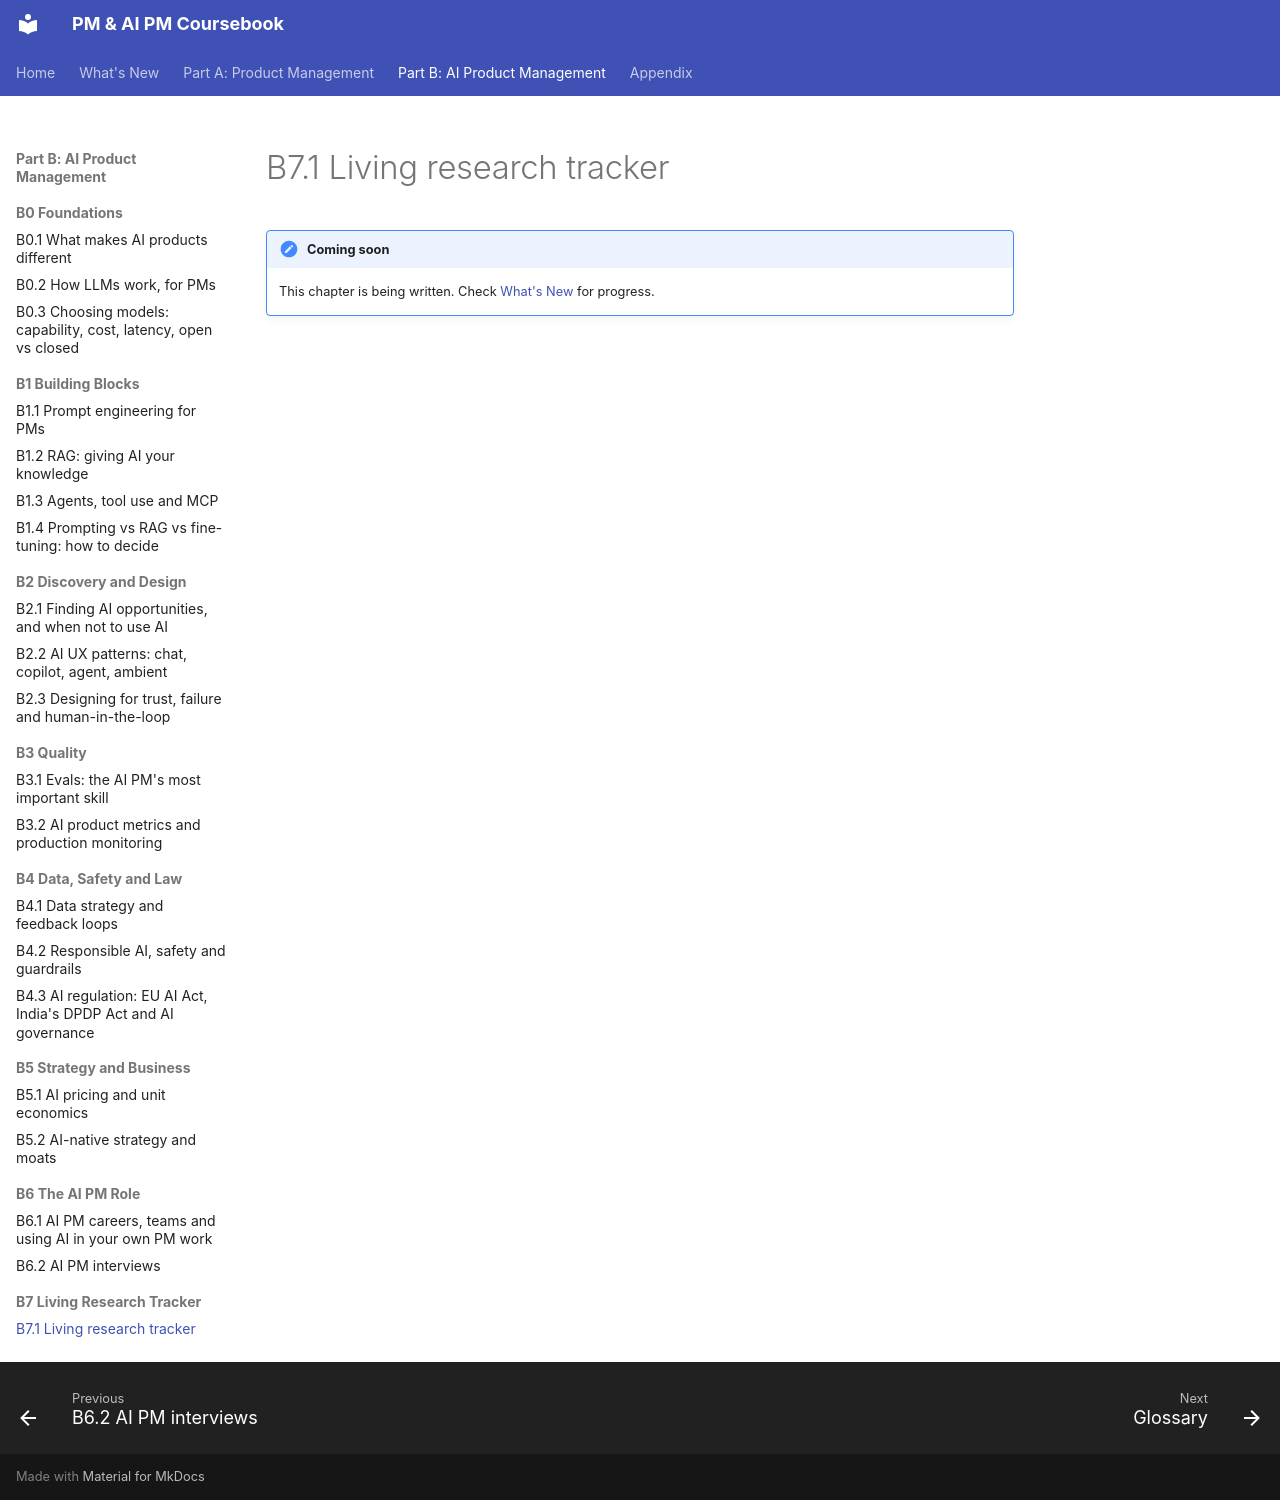

repository: sgunisity/pm-coursebook · page: part-b/07-living-research-tracker/01-living-research-tracker/index.html · generator: mkdocs

---
id: B7.1
title: "Living research tracker"
last_reviewed: 2026-11-10
---

# B7.1 Living research tracker

!!! note "Coming soon"
    This chapter is being written. Check [What's New](../../whats-new.md) for progress.
